Photos from the image-classification dataset "my_dataset" in the GitHub repository yuluochengwen/AI. Its 2 classes are: cat, dog.

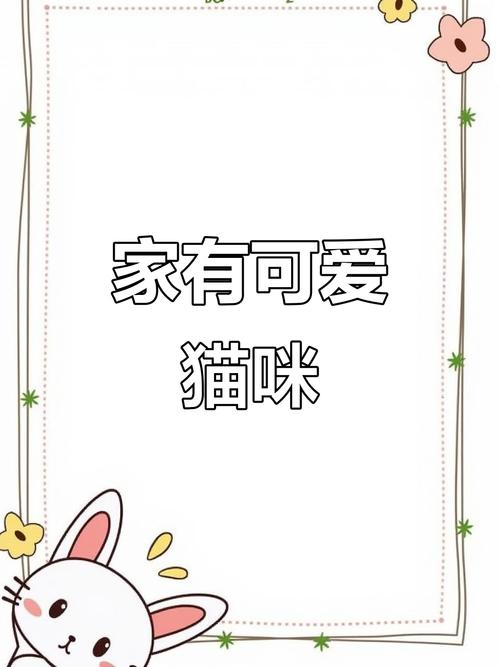
Label: cat

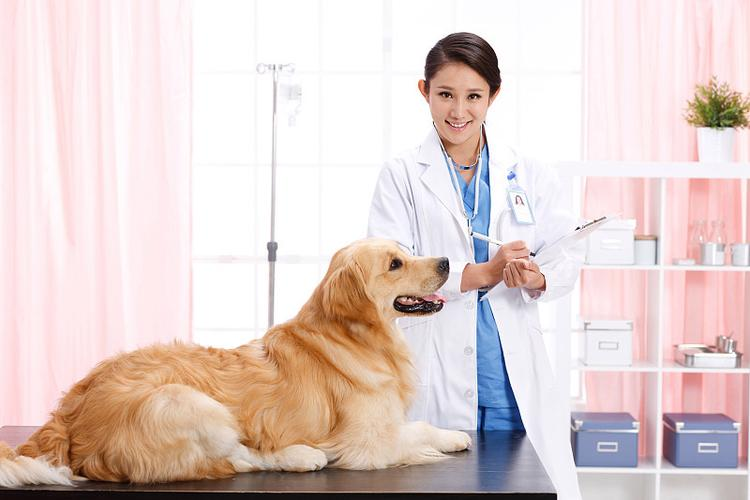
Label: dog

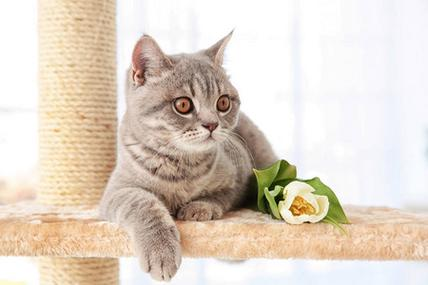
Label: cat

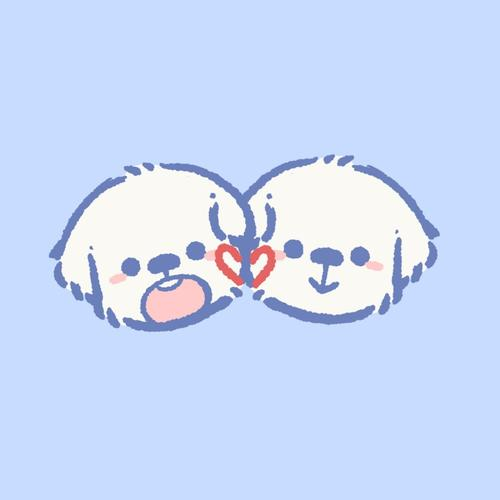
Label: dog
